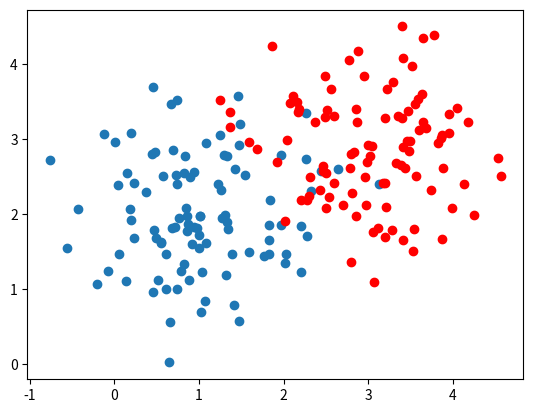

Write Python code to recreate this figure. (Note: this script raises an exception after producing the figure.)
# -*- coding: utf-8 -*-
"""
Created on Sun May 20 18:44:14 2018

[redacted]
"""
import numpy as np
import matplotlib.pyplot as plt
import copy

def return_x_y_for_line(lower_x,upper_x,number,slope, elevation):
    x = np.linspace(lower_x,upper_x, num=number)
    y = np.array([slope*item + elevation for item in list(x)])
    return x,y

## 4
def sigmoid(x):
    return 1. / (1 + np.exp(-x))

## 1
def generate_random_points_around_point(x_of_point, y_of_point, sd):
    coordinates_around_x = np.random.normal(x_of_point, sd, 100)
    coordinates_around_y = np.random.normal(y_of_point, sd, 100)
    return coordinates_around_x, coordinates_around_y

## 5

def prediction(theta,x):
    dot_product = np.dot(theta,x)
    if sigmoid(dot_product) > 0.5 :
        return 1
    return 0

## 6
def negative_log_likelihood(y,X,theta):
    factor = -1/(X.size)
    sigma_sum = 0
    for i in range(X.shape[0]):
        dot_product = np.dot(theta,X[i])
        sigmo = sigmoid(dot_product)
        sigma_sum += y[i] * np.log(sigmo) + (1-y[i]) * np.log(1-sigmo)
    return factor * sigma_sum

## 7
def gradient_of_negative_log_likelihood(y,X,theta,j):
    sigma_sum = 0
    for i in range(X.shape[0]):
        dot_product = np.dot(theta,X[i])
        sigmo = sigmoid(dot_product)
        term = y[i] - sigmo
        sigma_sum += X[i][j] * term
    return sigma_sum

## 8
def logistic_regression(nof_iterations, theta, alpha,x,y):
    difference_theta = []
    for iteration in range(nof_iterations):
        copy_theta = copy.deepcopy(theta)
        for j in range(len(theta)):
            copy_theta[j] = theta[j] + alpha * gradient_of_negative_log_likelihood(y,x,copy_theta,j)
        difference_theta.append ([a_i - b_i for a_i, b_i in zip(theta, copy.deepcopy(copy_theta))])
        theta = copy.deepcopy(copy_theta)
        #print("theta: " + str(theta) + "\n")
        #print("difference_theta: " + str(difference_theta[iteration]) + "\n")
    return theta, difference_theta
    

## 2

point_a = [1,2]
point_b = [3,3]

x_of_point_a, y_of_point_a = generate_random_points_around_point(point_a[0], point_a[1], 0.7);
x_of_point_b, y_of_point_b = generate_random_points_around_point(point_b[0], point_b[1], 0.7);

plt.figure()
plt.scatter(x_of_point_a,y_of_point_a);
plt.scatter(x_of_point_b,y_of_point_b, c="red");

## 3

X = np.array((x_of_point_a,x_of_point_b))
X = X.reshape((x_of_point_a.size + x_of_point_b.size,1))

x_array = np.array((x_of_point_a,x_of_point_b))
x_array = x_array.reshape((x_of_point_a.size + x_of_point_b.size,))
y_array = np.array((y_of_point_a,y_of_point_b))
y_array = y_array.reshape((y_of_point_a.size + y_of_point_b.size,))
X = np.array(list(zip(x_array,y_array)))

y = np.array(((np.ones(100),np.zeros(100))))
y = y.reshape(X.shape[0])


# 9
nof_iterations = 10
alpha = [0.01]
starting_point = start =  np.append(np.random.normal(0,0.1,(2)),0)

print("~~~~~~~~~~~~~~~~~~~~~~~~~~~~~~~~~~~~~~~~~~~~~~~~~~~~~~~~~~~~~~~~~~~~~~~~~~~~~~~~~~")
loss_at_start_point = negative_log_likelihood(y,X,starting_point)
print("Initial loss is: " + str(loss_at_start_point) + "\n")

for i in range(len(alpha)):
    print("~~~~~~~~~~~~~~~~~~~~~~~~~~~~~~~~~~~~~~~~~~~~~~~~~~~~~~~~~~~~~~~~~~~~~~~~~~~~~~~~~~")
    result = logistic_regression(nof_iterations, starting_point, alpha[i],X,y)
    final_theta = result[0]
    difference_theta = result[1]
    print("Logistic Regrssion for alpha == " + str(alpha[i]) + "\nfinal theta is: " + str(final_theta))
    loss_at_end_point = negative_log_likelihood(y,X,final_theta)
    print("loss is: " + str(loss_at_end_point) + "\n")
    print("~~~~~~~~~~~~~~~~~~~~~~~~~~~~~~~~~~~~~~~~~~~~~~~~~~~~~~~~~~~~~~~~~~~~~~~~~~~~~~~~~~")
    #x_of_line, y_of_line = return_x_y_for_line(-5,10,100,final_theta[1], final_theta[0])
    #plt.plot(x_of_line, y_of_line)

